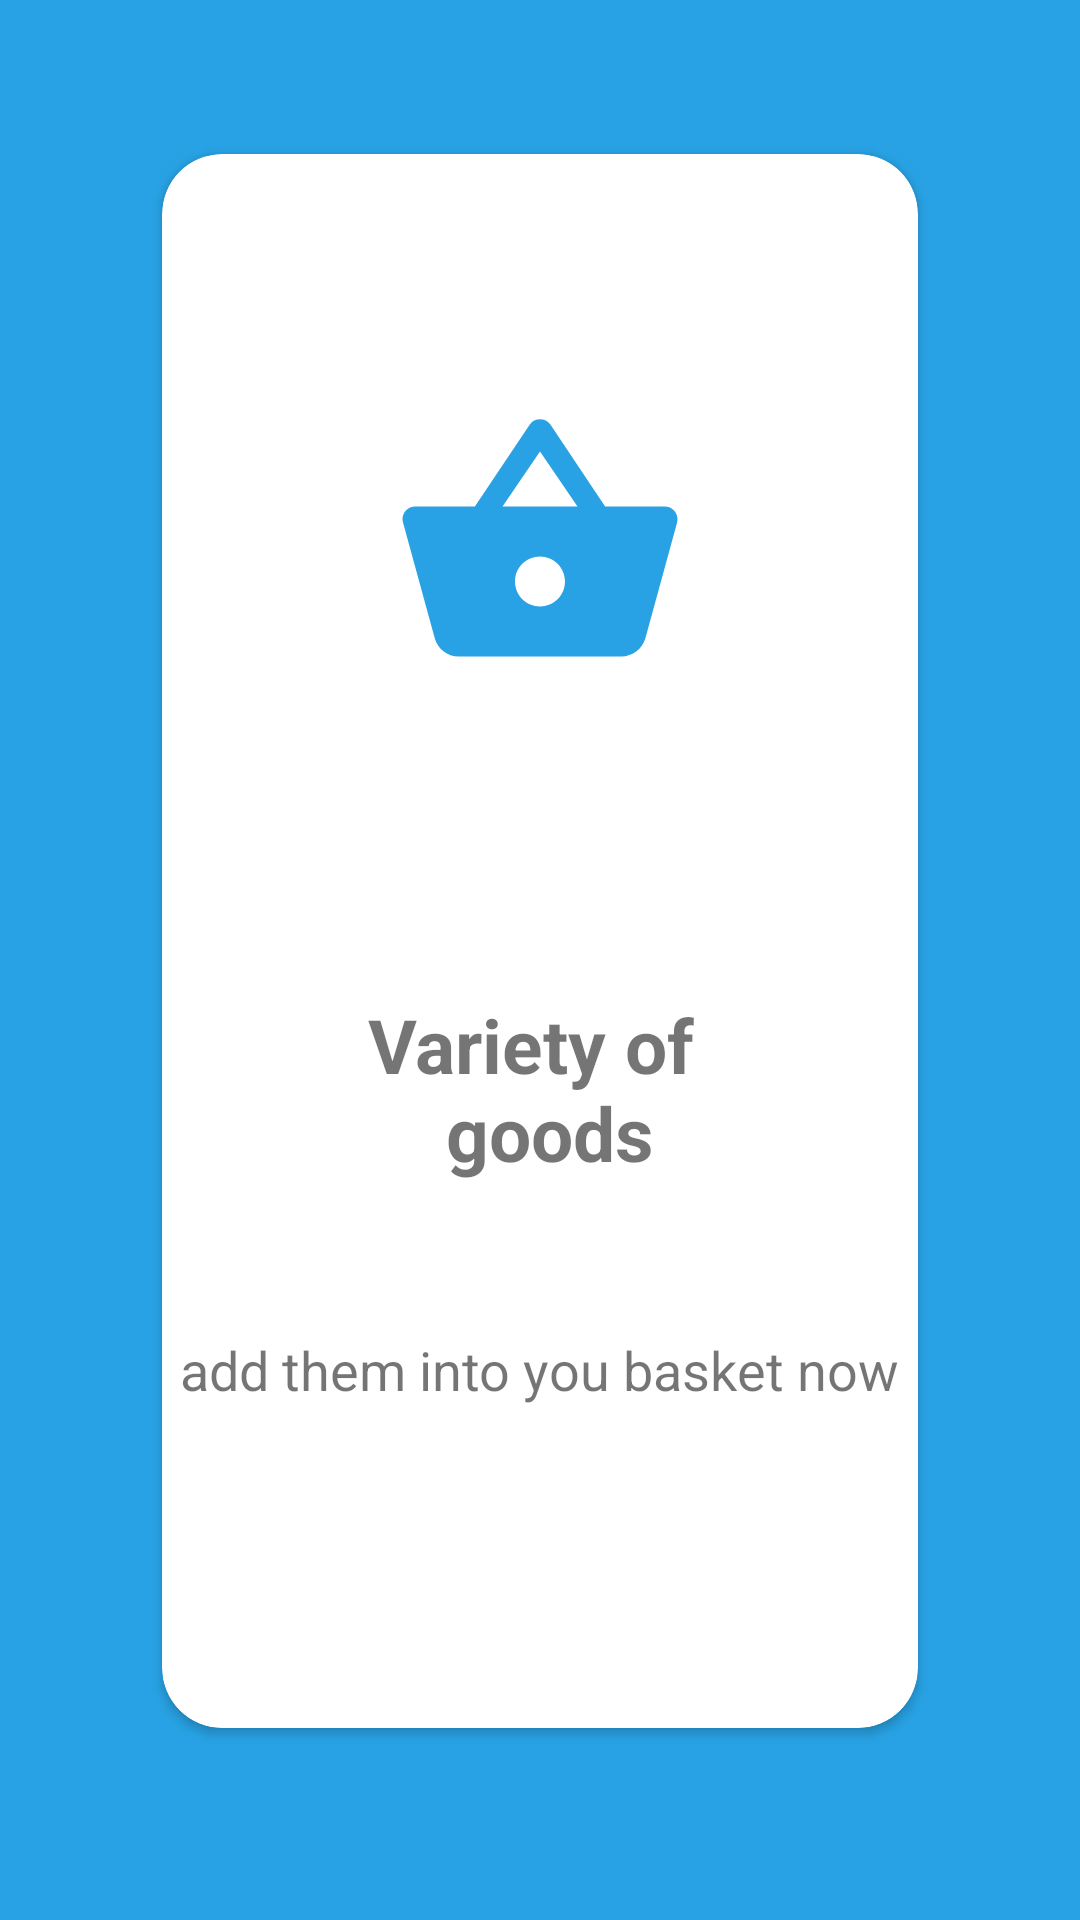

Android layout source for this screen:
<!-- AndroidManifest.xml: application theme Theme.EcommerceApp -->
<!-- res/layout/fragment_intro2.xml -->
<?xml version="1.0" encoding="utf-8"?>
<androidx.constraintlayout.widget.ConstraintLayout xmlns:android="http://schemas.android.com/apk/res/android"
    xmlns:tools="http://schemas.android.com/tools"
    android:layout_width="match_parent"
    android:layout_height="match_parent"
    xmlns:app="http://schemas.android.com/apk/res-auto"
    android:background="@color/intro_2_blue"
    tools:context=".view.fragment.intros.IntroFragment2">

    <androidx.cardview.widget.CardView
        app:cardCornerRadius="@dimen/_20dp"
        android:layout_width="@dimen/_0dp"
        android:layout_height="@dimen/_0dp"
        app:layout_constraintTop_toTopOf="@id/guideline_top"
        app:layout_constraintBottom_toBottomOf="@id/guideline_bottom"
        app:layout_constraintStart_toStartOf="@id/guideline_left"
        app:layout_constraintEnd_toEndOf="@id/guideline_right">
        <LinearLayout
            android:layout_width="match_parent"
            android:layout_height="match_parent"
            android:gravity="center_horizontal"
            android:orientation="vertical">
            <androidx.appcompat.widget.AppCompatImageView
                android:layout_marginTop="80dp"
                android:layout_width="@dimen/_100dp"
                android:layout_height="@dimen/_100dp"
                app:srcCompat="@drawable/baseline_shopping_basket_24"/>

            <TextView
                android:layout_marginTop="100dp"
                android:layout_width="wrap_content"
                android:layout_height="wrap_content"
                android:gravity="center"
                android:text="@string/variety_of_n_goods"
                android:textSize="@dimen/intro_title"
                android:textStyle="bold"/>

            <TextView
                android:layout_marginTop="50dp"
                android:layout_width="wrap_content"
                android:layout_height="wrap_content"
                android:gravity="center"
                android:text="@string/add_them_into_your_basket"
                android:textSize="@dimen/intro_detail" />
        </LinearLayout>

    </androidx.cardview.widget.CardView>

    <androidx.constraintlayout.widget.Guideline
        android:id="@+id/guideline_left"
        android:layout_width="wrap_content"
        android:layout_height="wrap_content"
        android:orientation="vertical"
        app:layout_constraintGuide_percent="0.15" />
    <androidx.constraintlayout.widget.Guideline
        android:id="@+id/guideline_right"
        android:layout_width="wrap_content"
        android:layout_height="wrap_content"
        android:orientation="vertical"
        app:layout_constraintGuide_percent="0.85" />
    <androidx.constraintlayout.widget.Guideline
        android:id="@+id/guideline_top"
        android:layout_width="wrap_content"
        android:layout_height="wrap_content"
        android:orientation="horizontal"
        app:layout_constraintGuide_percent="0.08" />
    <androidx.constraintlayout.widget.Guideline
        android:id="@+id/guideline_bottom"
        android:layout_width="wrap_content"
        android:layout_height="wrap_content"
        android:orientation="horizontal"
        app:layout_constraintGuide_percent="0.90" />

</androidx.constraintlayout.widget.ConstraintLayout>
<!-- resources referenced by this layout -->
<resources>
  <color name="intro_2_blue">#28A2E4</color>
  <dimen name="_0dp">0dp</dimen>
  <dimen name="_100dp">100dp</dimen>
  <dimen name="_20dp">20dp</dimen>
  <dimen name="intro_detail">18sp</dimen>
  <dimen name="intro_title">25sp</dimen>
  <!-- drawable baseline_shopping_basket_24 (drawable) -->
  <vector android:height="24dp" android:tint="@color/intro_2_blue"
      android:viewportHeight="24" android:viewportWidth="24"
      android:width="24dp" xmlns:android="http://schemas.android.com/apk/res/android">
      <path android:fillColor="@android:color/white" android:pathData="M17.21,9l-4.38,-6.56c-0.19,-0.28 -0.51,-0.42 -0.83,-0.42 -0.32,0 -0.64,0.14 -0.83,0.43L6.79,9L2,9c-0.55,0 -1,0.45 -1,1 0,0.09 0.01,0.18 0.04,0.27l2.54,9.27c0.23,0.84 1,1.46 1.92,1.46h13c0.92,0 1.69,-0.62 1.93,-1.46l2.54,-9.27L23,10c0,-0.55 -0.45,-1 -1,-1h-4.79zM9,9l3,-4.4L15,9L9,9zM12,17c-1.1,0 -2,-0.9 -2,-2s0.9,-2 2,-2 2,0.9 2,2 -0.9,2 -2,2z"/>
  </vector>
  <string name="add_them_into_your_basket">add them into you basket now</string>
  <string name="variety_of_n_goods">Variety of \n goods</string>
  <style name="Theme.EcommerceApp" parent="Base.Theme.EcommerceApp" />
  <style name="Base.Theme.EcommerceApp" parent="Theme.AppCompat.DayNight.NoActionBar">
          
          
      </style>
</resources>
